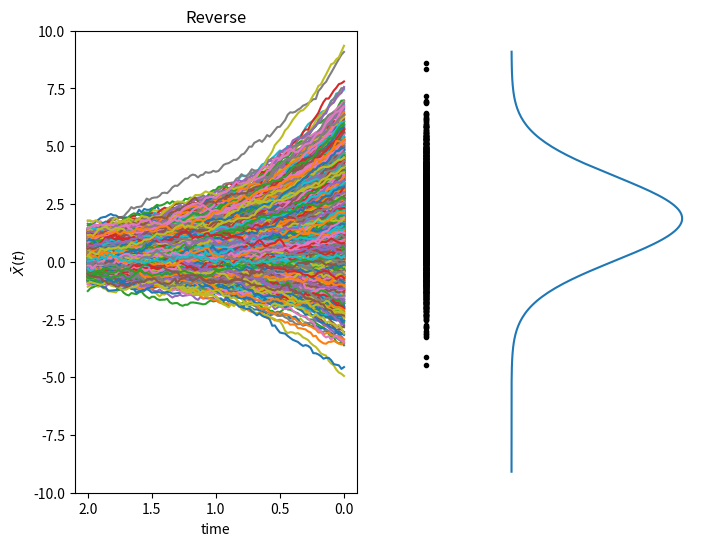

The matplotlib source for this figure:
"""
1D reverse Ornstein-Uhenbeck process
dXt  = -beta*Xt*dt + sigma*dWt
X(0) = X0 ~ N(mu_0, sigma_0^2)
------------------------------
mean = mu_0*exp(-beta*t)
var  = sigma_0^2*exp(-2*beta*t) + sigma^2/(2*beta)*( 1 - exp(-2*beta*t) )
------------------------------
"""

import numpy as np
import matplotlib.pyplot as plt
from scipy.stats import norm

# numerical setup
T  = 2    # terminal time
M  = 100  # number of iterations
dt = T / M  # time step size
N  = 2000 # number of particles
# ... parameters in f and g ...
beta = 1
sigma = 0.5
# ... exact mean and std at t = 0 ...
mu_0    = 2
sigma_0 = 2
# ... initial condition ...
mu  = lambda t: mu_0 * np.exp(-beta * t)  # noqa: E731
std = lambda t: np.sqrt(  # noqa: E731
    np.exp(-2 * beta * t) * sigma_0**2
    + sigma**2 / (2 * beta) * (1 - np.exp(-2 * beta * t))
)
X_0 = np.random.normal(mu(T), std(T), N)

# Ornstein-Uhenbeck process
def f(x, t):
    return -beta * x

def g(x, t):
    return sigma

def s(x, t):
    return -(x - mu(t)) / std(t) ** 2

# Euler-Maruyama method (backward)
Xh_0 = np.zeros((N, M + 1))
Xh_0[:, -1] = X_0

for i in range(M, 0, -1):
    ti = i * dt
    Xh_0[:, i-1] = Xh_0[:, i] \
                 + (f(Xh_0[:, i],ti) - g(Xh_0[:, i],ti)**2 * s(Xh_0[:, i],ti)) * (-dt) \
                 + g(Xh_0[:, i],ti) * np.sqrt(dt) * np.random.randn(N)

# Compute mean and std from discrete data
mu_sde = np.sum(Xh_0[:, 0]) / N
std_sde = np.sqrt(np.sum((Xh_0[:, 0] - mu_sde) ** 2) / N)

print("--------------------")
print(f"Exact mean: {mu_0:.6f}")
print(f"Numer.mean: {mu_sde:.6f}")
print("--------------------")
print(f"Exact std : {sigma_0:.6f}")
print(f"Numer.std : {std_sde:.6f}")
print("--------------------")

# Output
fig, axs = plt.subplots(1, 2, figsize=(8, 6))
axs[0].plot(np.linspace(0, T, M + 1), Xh_0.T)
axs[0].invert_xaxis()
axs[0].set_ylim([-10, 10])
axs[0].set_title('Reverse')
axs[0].set_xlabel('time')
axs[0].set_ylabel(r'$\bar{X}(t)$')
axs[1].plot(-0.1*np.ones_like(Xh_0[:, 0]), Xh_0[:, 0], 'k.')
axs[1].plot(norm.pdf(np.arange(-10, 10, 0.1), mu_0, sigma_0), np.arange(-10, 10, 0.1))
axs[1].set_axis_off()
plt.show()